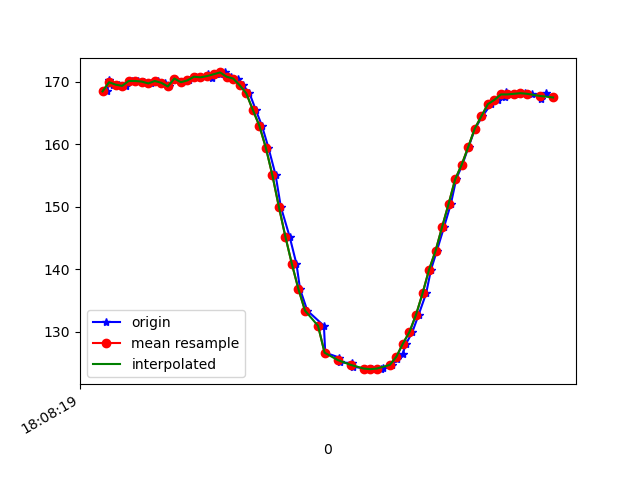

Values plotted in this chart, from the file beside it:
1617818899394, 514543004412612, 168.45703, -242.67578, -66.30859
1617818899400, 514543024068332, 170.3, -242.1, -68.07
1617818899411, 514543042716849, 169.5, -241.8, -67.97
1617818899429, 514543061762142, 169.5, -242, -67.68
1617818899451, 514543080807436, 169.3, -241.7, -68.07
1617818899470, 514543099913772, 170.1, -242.2, -69.34
1617818899488, 514543118928545, 170.1, -242.8, -69.14
1617818899507, 514543137973838, 170, -242.7, -68.95
1617818899528, 514543156958089, 169.7, -241.9, -68.07
1617818899550, 514543176125468, 170.1, -241.2, -67.19
1617818899571, 514543195323368, 169.8, -242.2, -67.68
1617818899585, 514543215131694, 169.2, -242.4, -68.26
1617818899603, 514543233871775, 170.5, -242.3, -67.58
1617818899623, 514543252825505, 169.9, -242.5, -67.29
1617818899645, 514543271962362, 170.2, -242.1, -68.36
1617818899665, 514543291160262, 170.8, -242.1, -66.99
1617818899683, 514543310449726, 170.7, -242.4, -67.97
1617818899702, 514543329433977, 171.2, -242, -68.46
1617818899716, 514543348570835, 170.6, -241.8, -67.97
1617818899739, 514543367677171, 171.2, -241.6, -67.38
1617818899754, 514543386722465, 171.5, -242.2, -67.97
1617818899774, 514543405737237, 170.8, -241.7, -68.07
1617818899795, 514543424935137, 170.5, -241.9, -67.29
1617818899810, 514543443797303, 169.4, -242.8, -67.58
1617818899830, 514543462842597, 168.2, -243.5, -67.68
1617818899849, 514543481918412, 165.5, -244.4, -67.19
1617818899868, 514543500963705, 163, -245.2, -65.82
1617818899888, 514543520008999, 159.5, -245.1, -63.48
1617818899910, 514543539054292, 155.1, -246.4, -60.06
1617818899926, 514543558160629, 150.0, -248.7, -57.91
1617818899953, 514543577144880, 145.2, -251, -55.86
1617818899974, 514543596617471, 140.8, -253.8, -52.73
1617818899985, 514543615571201, 136.8, -256.1, -47.75
1617818900007, 514543634830144, 133.4, -258.5, -43.75
1617818900058, 514543674752009, 131, -260.6, -39.55
1617818900062, 514543692729057, 126.7, -265.8, -31.54
1617818900105, 514543711835394, 125.9, -267.4, -29.39
1617818900108, 514543730911208, 125.1, -269.6, -26.86
1617818900145, 514543750231194, 125.0, -271, -25.2
1617818900148, 514543769062838, 124.4, -271.7, -24.02
1617818900183, 514543807580724, 124.1, -272.4, -22.75
1617818900204, 514543826778624, 124, -272.1, -23.73
1617818900233, 514543845884960, 124, -271.8, -25.78
1617818900238, 514543865082860, 124.2, -270.7, -27.54
1617818900267, 514543884550872, 124.7, -269.8, -30.08
1617818900281, 514543903687729, 125.6, -268.4, -32.91
1617818900299, 514543923282407, 126.5, -266.3, -36.04
1617818900310, 514543942144572, 128.1, -264.4, -40.72
1617818900329, 514543961556122, 130, -262.6, -43.65
1617818900348, 514543980509851, 132.7, -260.5, -47.85
1617818900371, 514543999677230, 136.1, -258.2, -50.68
1617818900386, 514544018936173, 139.9, -257.4, -55.86
1617818900404, 514544037981467, 143, -254.7, -58.3
1617818900426, 514544057118324, 146.8, -253.6, -60.35
1617818900447, 514544076163618, 150.5, -251, -61.62
1617818900463, 514544095453082, 154.4, -249.4, -64.06
1617818900482, 514544114589939, 156.7, -247.9, -64.06
1617818900501, 514544133787839, 159.6, -247.5, -65.92
1617818900521, 514544152955218, 162.5, -247.2, -66.89
1617818900543, 514544172153118, 164.5, -246.6, -67.68
1617818900570, 514544191381540, 166.4, -245.5, -67.87
... 10 more rows
